Dataset: dataset (GitHub, Sabira687/Coins). Classes: 100 tenge, 10 tenge, 20 tenge, 50 tenge, 5 tenge.

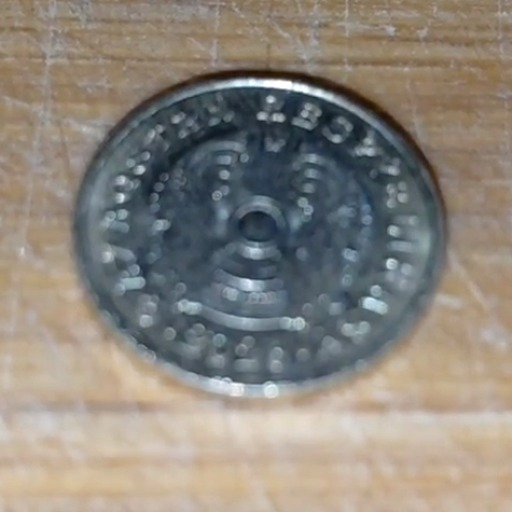
Label: 5 tenge

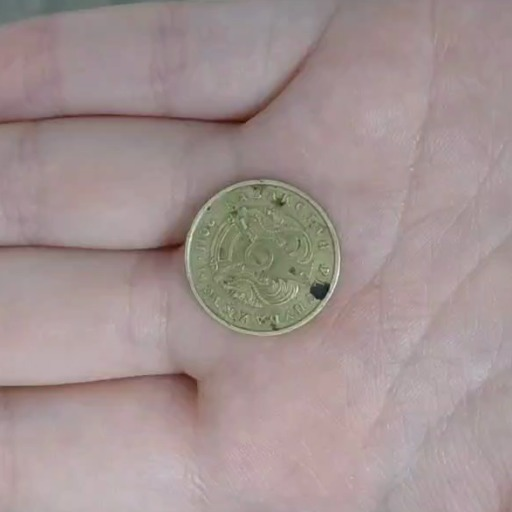
Label: 10 tenge

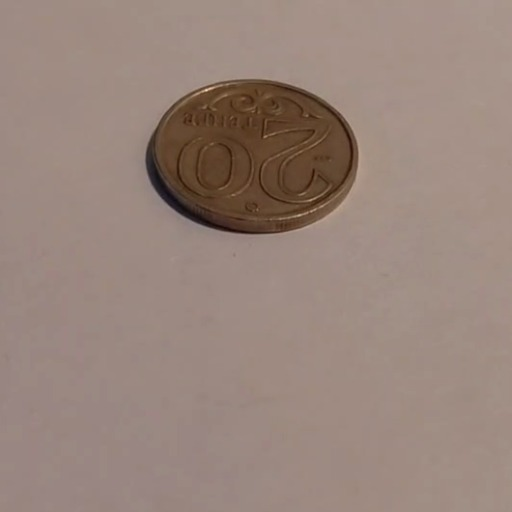
Label: 20 tenge

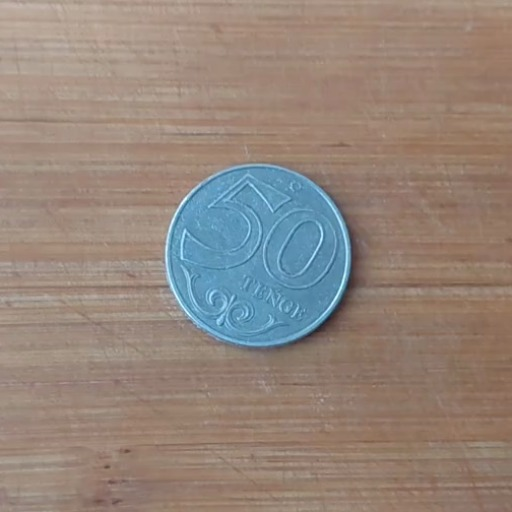
Label: 50 tenge

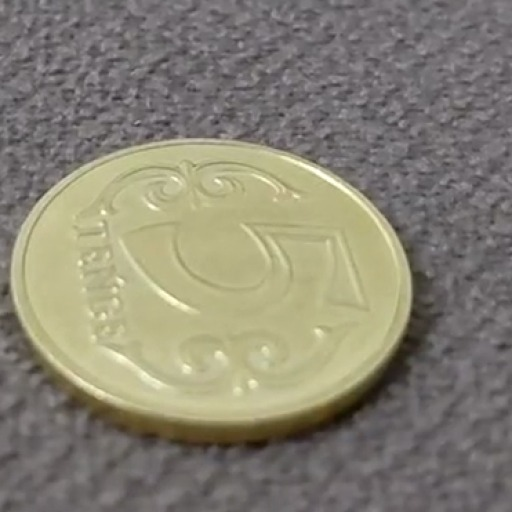
Label: 5 tenge

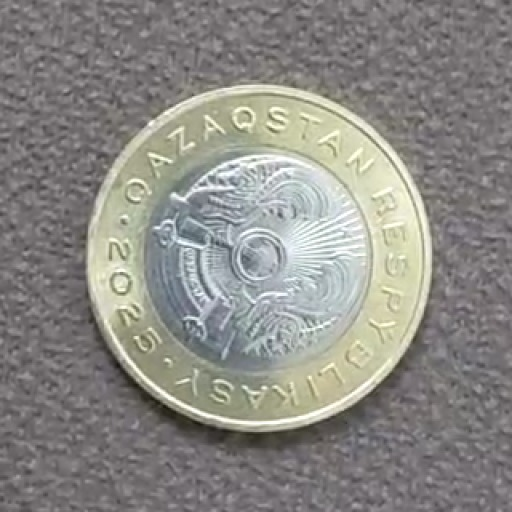
Label: 100 tenge
